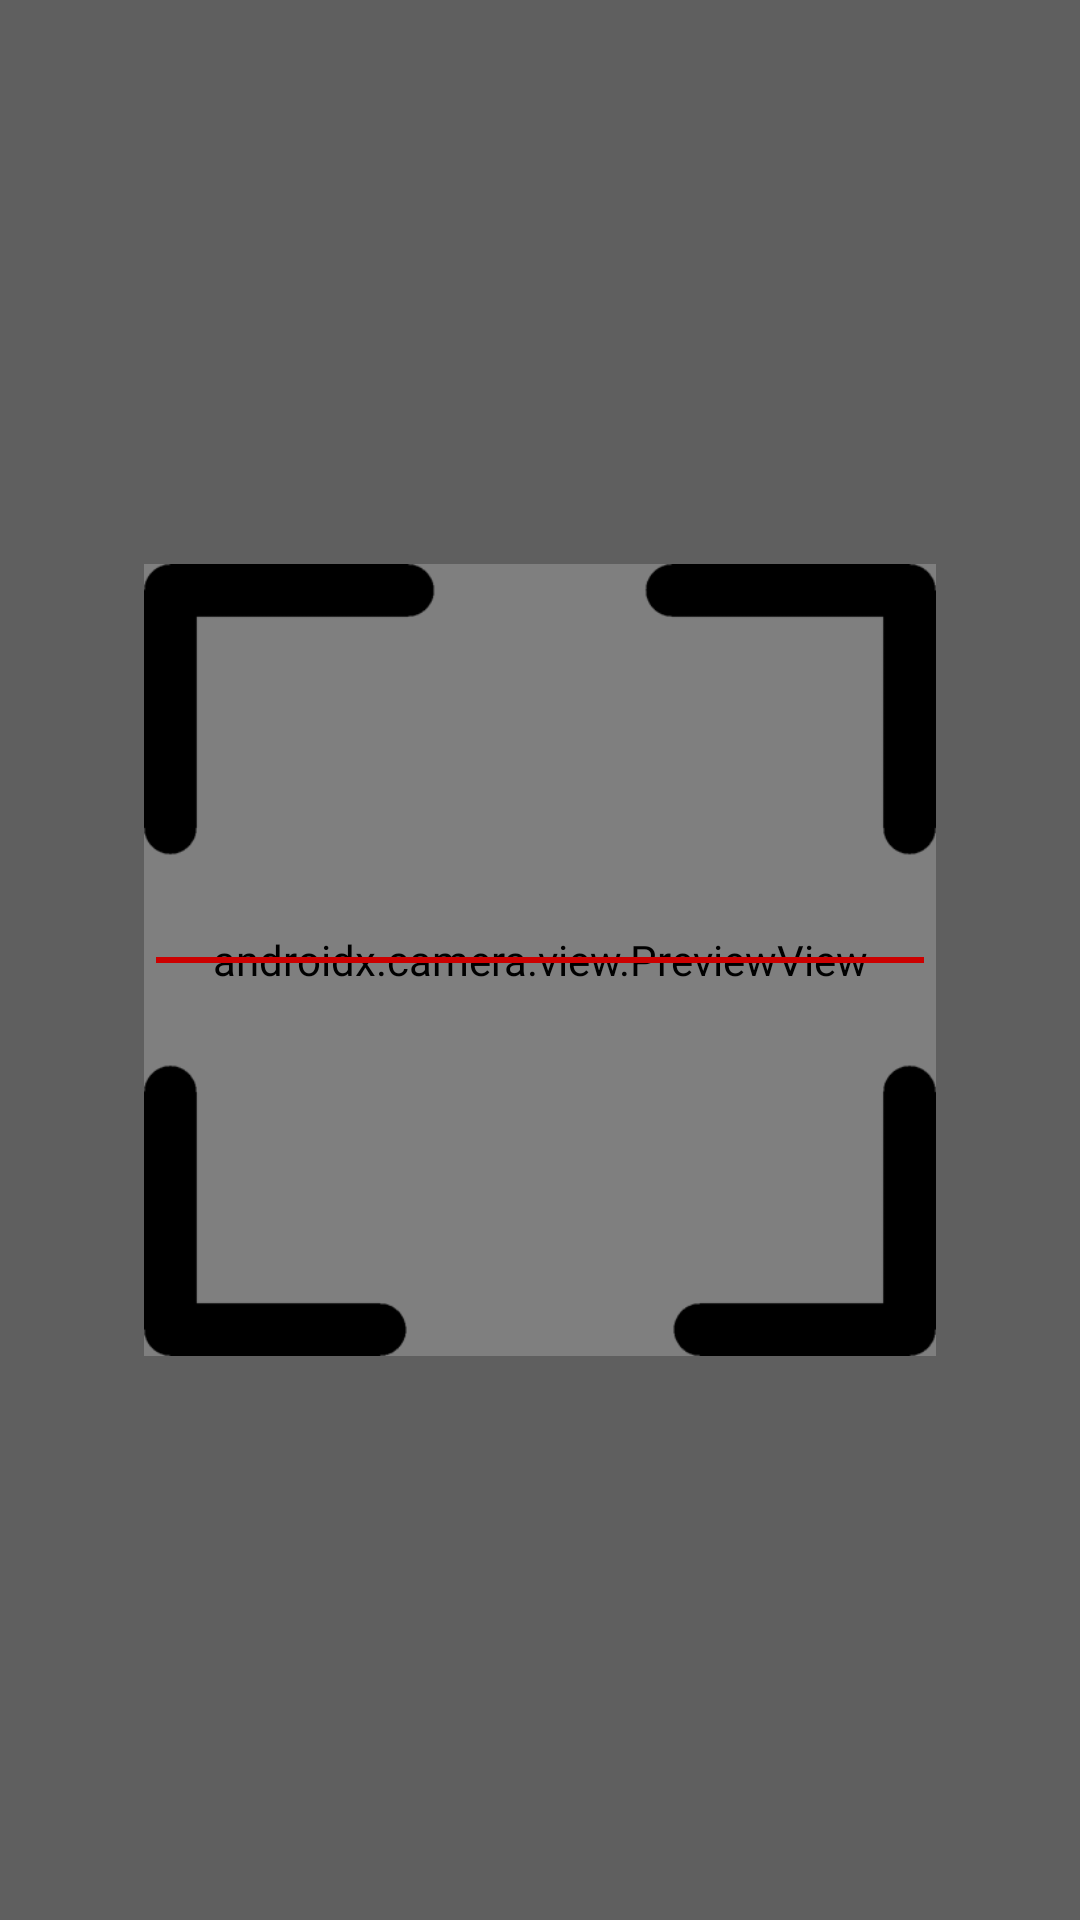

The Android layout XML behind this screen, and the referenced resources:
<!-- AndroidManifest.xml: application theme AppTheme -->
<!-- res/layout/fragment_scan.xml -->
<?xml version="1.0" encoding="utf-8"?>
<androidx.constraintlayout.widget.ConstraintLayout xmlns:android="http://schemas.android.com/apk/res/android"
    xmlns:app="http://schemas.android.com/apk/res-auto"
    android:layout_width="match_parent"
    android:layout_height="match_parent">

    <androidx.camera.view.PreviewView
        android:id="@+id/preview_view"
        android:layout_width="match_parent"
        android:layout_height="match_parent" />

    <ImageView
        android:id="@+id/image_scan_overlay"
        android:layout_width="match_parent"
        android:layout_height="0dp"
        android:layout_margin="@dimen/scan_overlay_margin"
        android:src="@drawable/scan_overlay"
        app:layout_constraintBottom_toBottomOf="parent"
        app:layout_constraintDimensionRatio="1:1"
        app:layout_constraintEnd_toEndOf="parent"
        app:layout_constraintStart_toStartOf="parent"
        app:layout_constraintTop_toTopOf="parent" />

    <View
        android:layout_width="0dp"
        android:layout_height="0dp"
        android:background="@color/dark_gray"
        app:layout_constraintBottom_toBottomOf="@id/image_scan_overlay"
        app:layout_constraintEnd_toStartOf="@id/image_scan_overlay"
        app:layout_constraintStart_toStartOf="parent"
        app:layout_constraintTop_toTopOf="@id/image_scan_overlay" />

    <View
        android:layout_width="0dp"
        android:layout_height="0dp"
        android:background="@color/dark_gray"
        app:layout_constraintBottom_toTopOf="@id/image_scan_overlay"
        app:layout_constraintEnd_toEndOf="parent"
        app:layout_constraintStart_toStartOf="parent"
        app:layout_constraintTop_toTopOf="parent" />

    <View
        android:layout_width="0dp"
        android:layout_height="0dp"
        android:background="@color/dark_gray"
        app:layout_constraintBottom_toBottomOf="parent"
        app:layout_constraintEnd_toEndOf="parent"
        app:layout_constraintStart_toStartOf="parent"
        app:layout_constraintTop_toBottomOf="@id/image_scan_overlay" />

    <View
        android:layout_width="0dp"
        android:layout_height="0dp"
        android:background="@color/dark_gray"
        app:layout_constraintBottom_toBottomOf="@id/image_scan_overlay"
        app:layout_constraintEnd_toEndOf="parent"
        app:layout_constraintStart_toEndOf="@id/image_scan_overlay"
        app:layout_constraintTop_toTopOf="@id/image_scan_overlay" />

    <View
        android:id="@+id/view_scan_line"
        android:layout_width="0dp"
        android:layout_height="@dimen/scan_line_size"
        android:layout_marginHorizontal="@dimen/scan_overlay_stroke_width"
        android:background="@android:color/holo_red_dark"
        app:layout_constraintBottom_toBottomOf="@id/image_scan_overlay"
        app:layout_constraintEnd_toEndOf="@id/image_scan_overlay"
        app:layout_constraintStart_toStartOf="@id/image_scan_overlay"
        app:layout_constraintTop_toTopOf="@id/image_scan_overlay" />

    <ImageView
        android:id="@+id/button_torch"
        android:layout_width="@dimen/icon_size"
        android:layout_height="@dimen/icon_size"
        android:layout_marginTop="@dimen/screen_margin"
        android:background="?selectableItemBackgroundBorderless"
        android:padding="@dimen/icon_padding"
        android:src="@drawable/ic_flash_off"
        app:layout_constraintEnd_toEndOf="parent"
        app:layout_constraintStart_toStartOf="parent"
        app:layout_constraintTop_toTopOf="parent"
        app:tint="@android:color/white" />

</androidx.constraintlayout.widget.ConstraintLayout>
<!-- resources referenced by this layout -->
<resources>
  <color name="dark_gray">#40000000</color>
  <dimen name="icon_padding">12dp</dimen>
  <dimen name="icon_size">48dp</dimen>
  <dimen name="scan_line_size">2dp</dimen>
  <dimen name="scan_overlay_margin">48dp</dimen>
  <dimen name="scan_overlay_stroke_width">4dp</dimen>
  <dimen name="screen_margin">16dp</dimen>
  <!-- drawable scan_overlay (drawable) -->
  <?xml version="1.0" encoding="utf-8"?>
  <layer-list xmlns:android="http://schemas.android.com/apk/res/android">
      <item
          android:bottom="-10dp"
          android:left="-10dp"
          android:right="-10dp"
          android:top="-10dp">
          <shape android:shape="rectangle">
              <stroke
                  android:width="13dp"
                  android:color="@color/dark_gray" />
              <corners android:radius="@dimen/scan_overlay_radius" />
          </shape>
      </item>
  
      <item>
          <shape android:shape="rectangle">
              <corners android:radius="@dimen/scan_overlay_radius" />
              <stroke
                  android:width="@dimen/scan_overlay_stroke_width"
                  android:color="?colorPrimary" />
              <solid android:color="@android:color/transparent" />
          </shape>
      </item>
  </layer-list>
  <dimen name="scan_overlay_radius">15dp</dimen>
  <color name="md_theme_light_primary">#5752B0</color>
  <color name="md_theme_light_onPrimary">#FFFFFF</color>
  <color name="md_theme_light_primaryContainer">#E3DFFF</color>
  <color name="md_theme_light_onPrimaryContainer">#100069</color>
  <color name="md_theme_light_secondary">#9232A9</color>
  <color name="md_theme_light_onSecondary">#FFFFFF</color>
  <color name="md_theme_light_secondaryContainer">#FED6FF</color>
  <color name="md_theme_light_onSecondaryContainer">#340041</color>
  <color name="md_theme_light_tertiary">#0062A0</color>
  <color name="md_theme_light_onTertiary">#FFFFFF</color>
  <color name="md_theme_light_tertiaryContainer">#D0E4FF</color>
  <color name="md_theme_light_onTertiaryContainer">#001D34</color>
  <color name="md_theme_light_error">#BA1A1A</color>
  <color name="md_theme_light_errorContainer">#FFDAD6</color>
  <color name="md_theme_light_onError">#FFFFFF</color>
  <color name="md_theme_light_onErrorContainer">#410002</color>
  <color name="md_theme_light_background">#FFFBFF</color>
  <color name="md_theme_light_onBackground">#1C1B1F</color>
  <color name="md_theme_light_surface">#FFFBFF</color>
  <color name="md_theme_light_onSurface">#1C1B1F</color>
  <color name="md_theme_light_surfaceVariant">#E4E1EC</color>
  <color name="md_theme_light_onSurfaceVariant">#47464F</color>
  <color name="md_theme_light_outline">#787680</color>
  <color name="md_theme_light_inverseOnSurface">#F3EFF4</color>
  <color name="md_theme_light_inverseSurface">#313034</color>
  <color name="md_theme_light_inversePrimary">#C3C0FF</color>
</resources>
